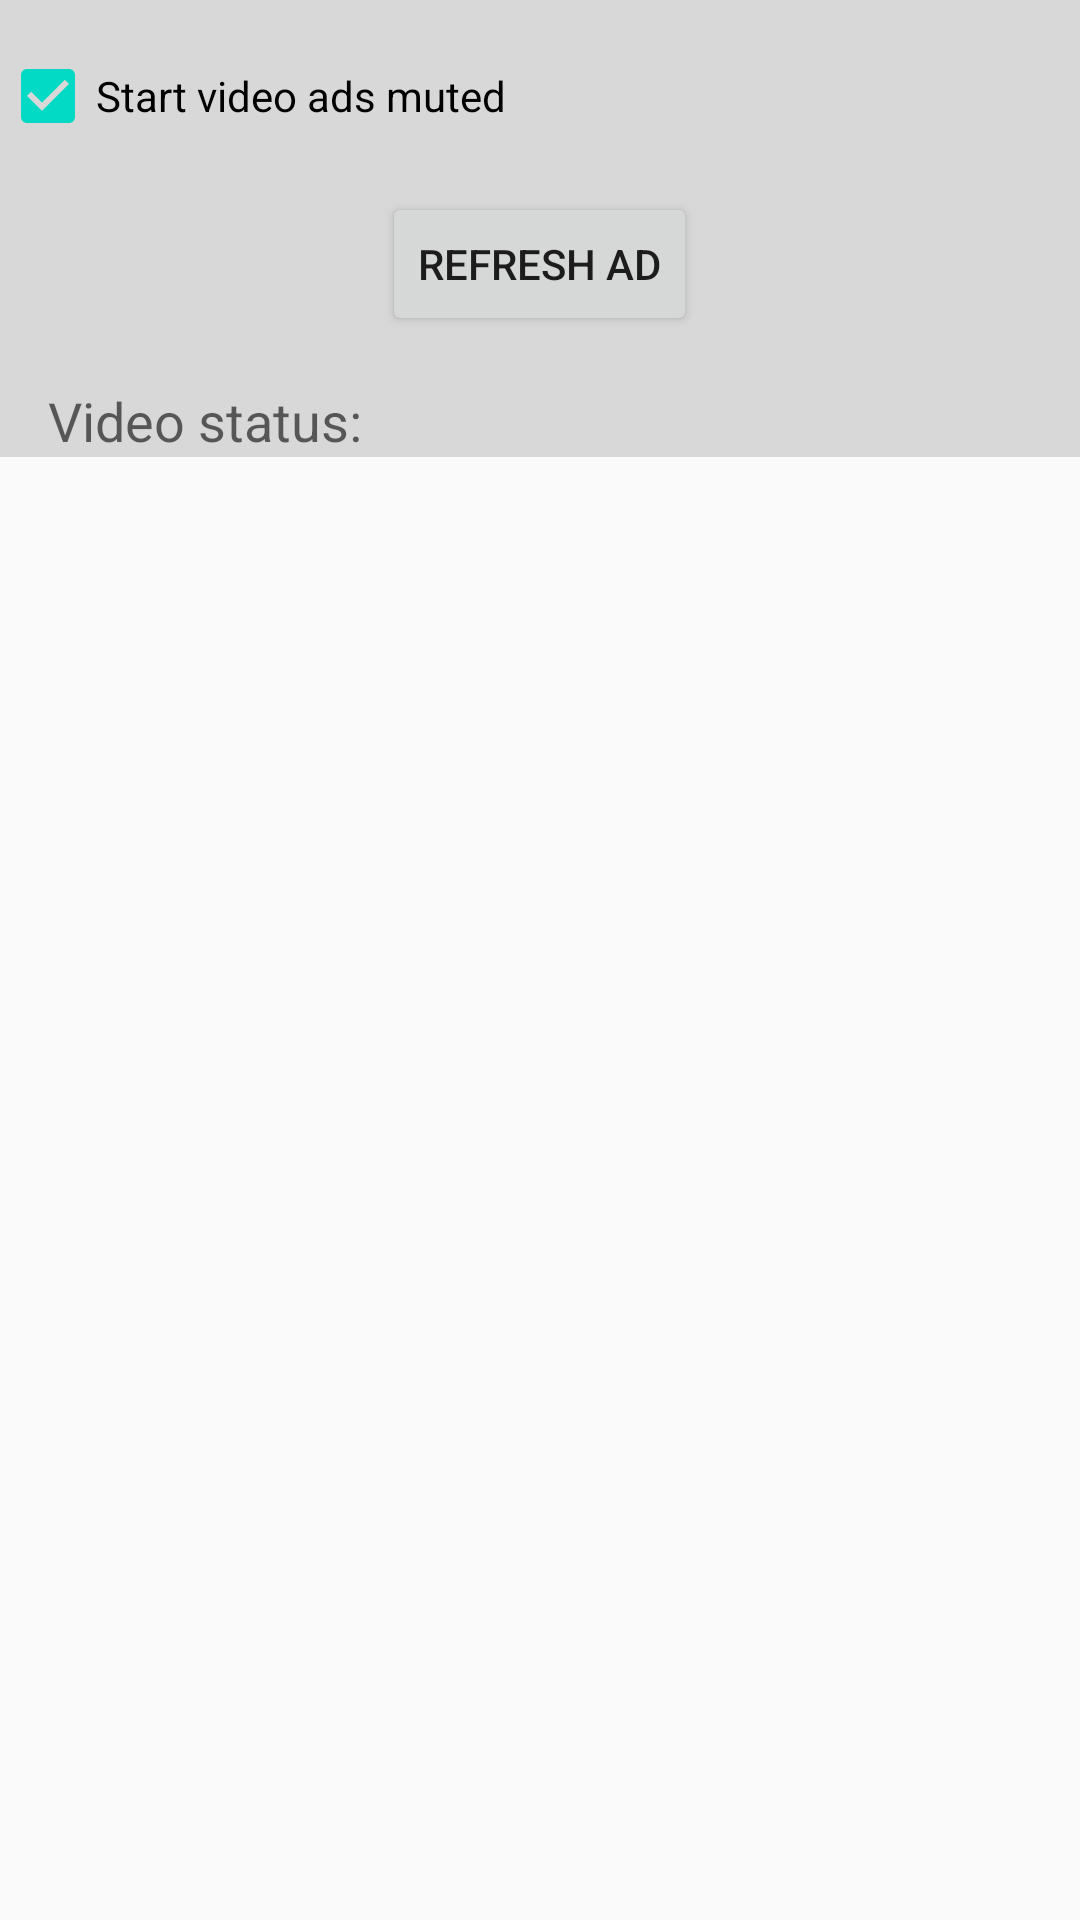

Here is an Android app screen rendered from its layout file. Give the layout XML and the strings, colors and styles it references.
<!-- AndroidManifest.xml: application theme AppTheme -->
<!-- res/layout/activity_native_ads.xml -->
<?xml version="1.0" encoding="utf-8"?>
<ScrollView
    xmlns:android="http://schemas.android.com/apk/res/android"
    xmlns:app="http://schemas.android.com/apk/res-auto"
    xmlns:tools="http://schemas.android.com/tools"
    android:layout_width="match_parent"
    android:layout_height="match_parent"
    tools:context=".NativeAds">

    <LinearLayout
        android:layout_width="match_parent"
        android:layout_height="wrap_content"
        android:background="#d8d8d8"
        android:orientation="vertical">

        <FrameLayout
            android:id="@+id/fl_adplaceholder"
            android:layout_width="match_parent"
            android:layout_height="wrap_content"
            android:layout_marginTop="16dp" />

        <CheckBox
            android:id="@+id/cb_start_muted"
            android:layout_width="wrap_content"
            android:layout_height="wrap_content"
            android:checked="true"
            android:text="Start video ads muted" />

        <Button
            android:id="@+id/btn_refresh"
            android:layout_width="wrap_content"
            android:layout_height="wrap_content"
            android:layout_gravity="center_horizontal"
            android:layout_marginBottom="16dp"
            android:layout_marginTop="16dp"
            android:text="Refresh Ad" />

        <TextView
            android:text="Video status: "
            android:layout_width="match_parent"
            android:layout_height="wrap_content"
            android:layout_marginLeft="16dp"
            android:layout_marginRight="16dp"
            android:id="@+id/tv_video_status"
            android:textAppearance="@style/TextAppearance.AppCompat.Medium" />


    </LinearLayout>


</ScrollView>
<!-- resources referenced by this layout -->
<resources>
  <style name="AppTheme" parent="Theme.AppCompat.Light.DarkActionBar">
          
          <item name="colorPrimary">@color/colorPrimary</item>
          <item name="colorPrimaryDark">@color/colorPrimaryDark</item>
          <item name="colorAccent">@color/colorAccent</item>
      </style>
  <!-- not gathered from this repository: default colours our renderer supplied (Android Studio template values) -->
  <color name="colorPrimary">#FF6200EE</color>
  <color name="colorPrimaryDark">#FF3700B3</color>
  <color name="colorAccent">#FF03DAC5</color>
</resources>
